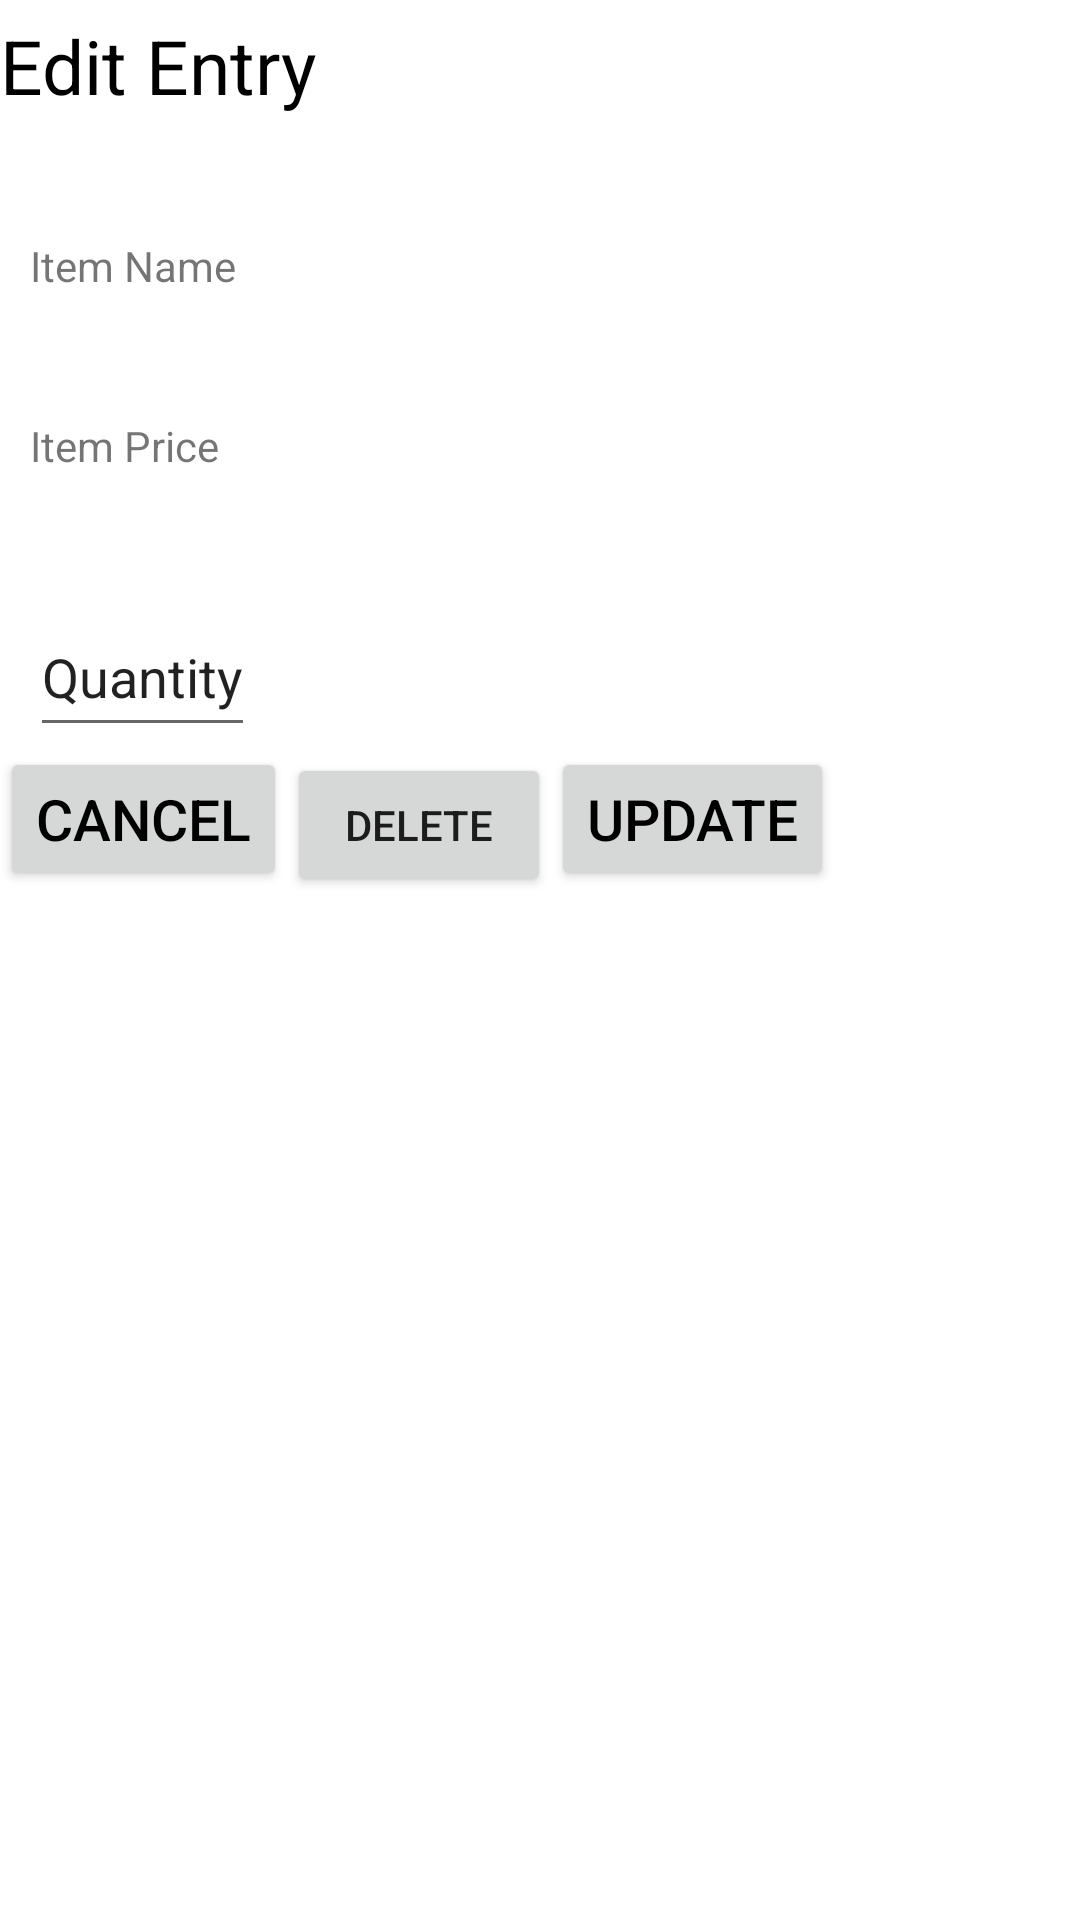

Android layout source for this screen:
<!-- AndroidManifest.xml: application theme Theme.MaterialComponents.DayNight.DarkActionBar -->
<!-- res/layout/custom_dialog.xml -->
<?xml version="1.0" encoding="utf-8"?>
<LinearLayout xmlns:android="http://schemas.android.com/apk/res/android"
    xmlns:app="http://schemas.android.com/apk/res-auto"
    android:id="@+id/root"
    android:layout_width="match_parent"
    android:layout_height="match_parent">

    <LinearLayout
        android:layout_width="match_parent"
        android:layout_height="match_parent"
        android:orientation="vertical">

        <TextView
            android:id="@+id/custom_dialog_tv_desc"
            android:layout_width="wrap_content"
            android:layout_height="50dp"
            android:layout_marginTop="5dp"
            android:text="Edit Entry"
            android:textColor="#000"
            android:textSize="25dp" />

        <LinearLayout
            android:layout_width="match_parent"
            android:layout_height="wrap_content"
            android:orientation="vertical">

            <TextView
                android:id="@+id/custom_dialog_tv_item_name"
                android:layout_width="wrap_content"
                android:layout_height="50dp"
                android:layout_marginTop="24dp"
                android:layout_marginLeft="10dp"
                android:text="Item Name" />

            <TextView
                android:id="@+id/custom_dialog_tv_item_price"
                android:layout_width="wrap_content"
                android:layout_height="50dp"
                android:layout_marginLeft="10dp"
                android:layout_marginTop="10dp"
                android:text="Item Price" />

            <EditText
                android:id="@+id/custom_dialog_tv_quantity"
                android:layout_width="wrap_content"
                android:layout_height="50dp"
                android:layout_marginLeft="10dp"
                android:layout_marginTop="10dp"
                android:inputType="number"
                android:text="Quantity" />
        </LinearLayout>

        <LinearLayout
            android:layout_width="match_parent"
            android:layout_height="match_parent"
            android:orientation="horizontal">

            <Button
                android:id="@+id/cancel"
                android:layout_width="wrap_content"
                android:layout_height="wrap_content"
                android:text="Cancel"
                android:textColor="#000"
                android:textSize="19dp"
                app:layout_constraintBottom_toBottomOf="parent" />

            <Button
                android:id="@+id/custom_dialog_delete"
                android:layout_width="wrap_content"
                android:layout_height="wrap_content"

                android:text="Delete" />

            <Button
                android:id="@+id/ok"
                android:layout_width="wrap_content"
                android:layout_height="wrap_content"

                android:text="Update"
                android:textColor="#000"
                android:textSize="19dp" />
        </LinearLayout>

    </LinearLayout>


</LinearLayout>
<!-- resources referenced by this layout -->
<resources>

</resources>
